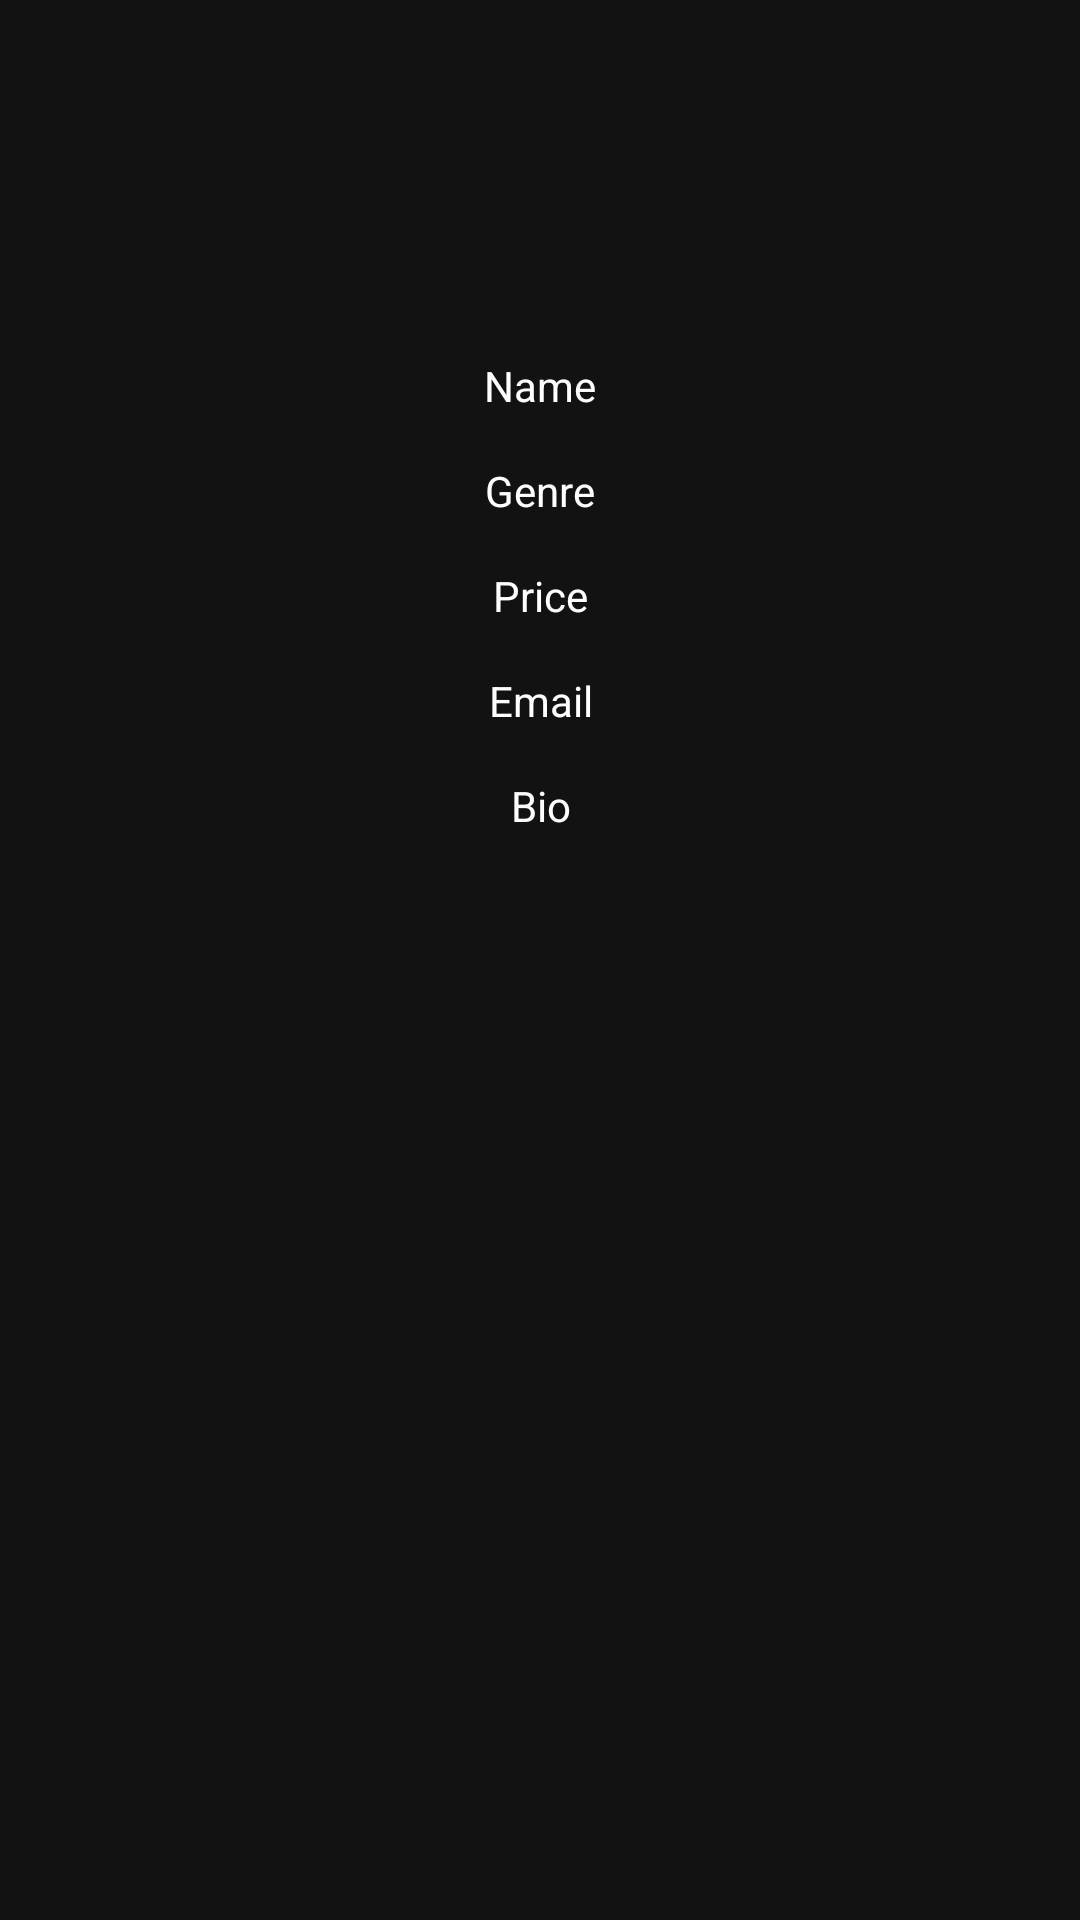

Write the Android layout XML for this screen, with the resource values it uses.
<!-- AndroidManifest.xml: application theme Theme.AppCompat.Light.NoActionBar -->
<!-- res/layout/activity_view_profile.xml -->
<?xml version="1.0" encoding="utf-8"?>
<androidx.constraintlayout.widget.ConstraintLayout xmlns:android="http://schemas.android.com/apk/res/android"
    xmlns:app="http://schemas.android.com/apk/res-auto"
    xmlns:tools="http://schemas.android.com/tools"
    android:layout_width="match_parent"
    android:layout_height="match_parent"
    android:background="#121212">

    <ImageView
        android:id="@+id/profilePic"
        android:layout_width="wrap_content"
        android:layout_height="wrap_content"
        android:contentDescription="@string/profilepic"
        app:layout_constraintBottom_toBottomOf="parent"
        app:layout_constraintEnd_toEndOf="parent"
        app:layout_constraintHorizontal_bias="0.498"
        app:layout_constraintStart_toStartOf="parent"
        app:layout_constraintTop_toTopOf="parent"
        app:layout_constraintVertical_bias="0.086"
        tools:srcCompat="@tools:sample/avatars" />

    <TextView
        android:id="@+id/viewName"
        android:layout_width="wrap_content"
        android:layout_height="wrap_content"
        android:layout_marginTop="64dp"
        android:text="@string/viewName"
        app:layout_constraintEnd_toEndOf="parent"
        app:layout_constraintStart_toStartOf="parent"
        app:layout_constraintTop_toBottomOf="@+id/profilePic"
        android:textColor="@color/white"/>

    <TextView
        android:id="@+id/viewGenre"
        android:layout_width="wrap_content"
        android:layout_height="wrap_content"
        android:layout_marginTop="16dp"
        android:text="@string/viewGenre"
        app:layout_constraintEnd_toEndOf="@+id/viewName"
        app:layout_constraintStart_toStartOf="@+id/viewName"
        app:layout_constraintTop_toBottomOf="@+id/viewName"
        android:textColor="@color/white"/>

    <TextView
        android:id="@+id/viewPrice"
        android:layout_width="wrap_content"
        android:layout_height="wrap_content"
        android:layout_marginTop="16dp"
        android:text="@string/viewPrice"
        app:layout_constraintEnd_toEndOf="@+id/viewGenre"
        app:layout_constraintStart_toStartOf="@+id/viewGenre"
        app:layout_constraintTop_toBottomOf="@+id/viewGenre"
        android:textColor="@color/white"/>

    <TextView
        android:id="@+id/viewEmail"
        android:layout_width="wrap_content"
        android:layout_height="wrap_content"
        android:layout_marginTop="16dp"
        android:text="@string/viewEmail"
        app:layout_constraintEnd_toEndOf="@+id/viewPrice"
        app:layout_constraintStart_toStartOf="@+id/viewPrice"
        app:layout_constraintTop_toBottomOf="@+id/viewPrice"
        android:textColor="@color/white"/>

    <TextView
        android:id="@+id/viewBio"
        android:layout_width="wrap_content"
        android:layout_height="wrap_content"
        android:layout_marginTop="16dp"
        android:text="@string/viewBio"
        app:layout_constraintEnd_toEndOf="@+id/viewEmail"
        app:layout_constraintStart_toStartOf="@+id/viewEmail"
        app:layout_constraintTop_toBottomOf="@+id/viewEmail"
        android:textColor="@color/white"/>

</androidx.constraintlayout.widget.ConstraintLayout>
<!-- resources referenced by this layout -->
<resources>
  <string name="profilepic">ProfilePic</string>
  <string name="viewBio">Bio</string>
  <string name="viewEmail">Email</string>
  <string name="viewGenre">Genre</string>
  <string name="viewName">Name</string>
  <string name="viewPrice">Price</string>
  <!-- not gathered from this repository: default colours our renderer supplied (Android Studio template values) -->
  <color name="white">#FFFFFFFF</color>
</resources>
